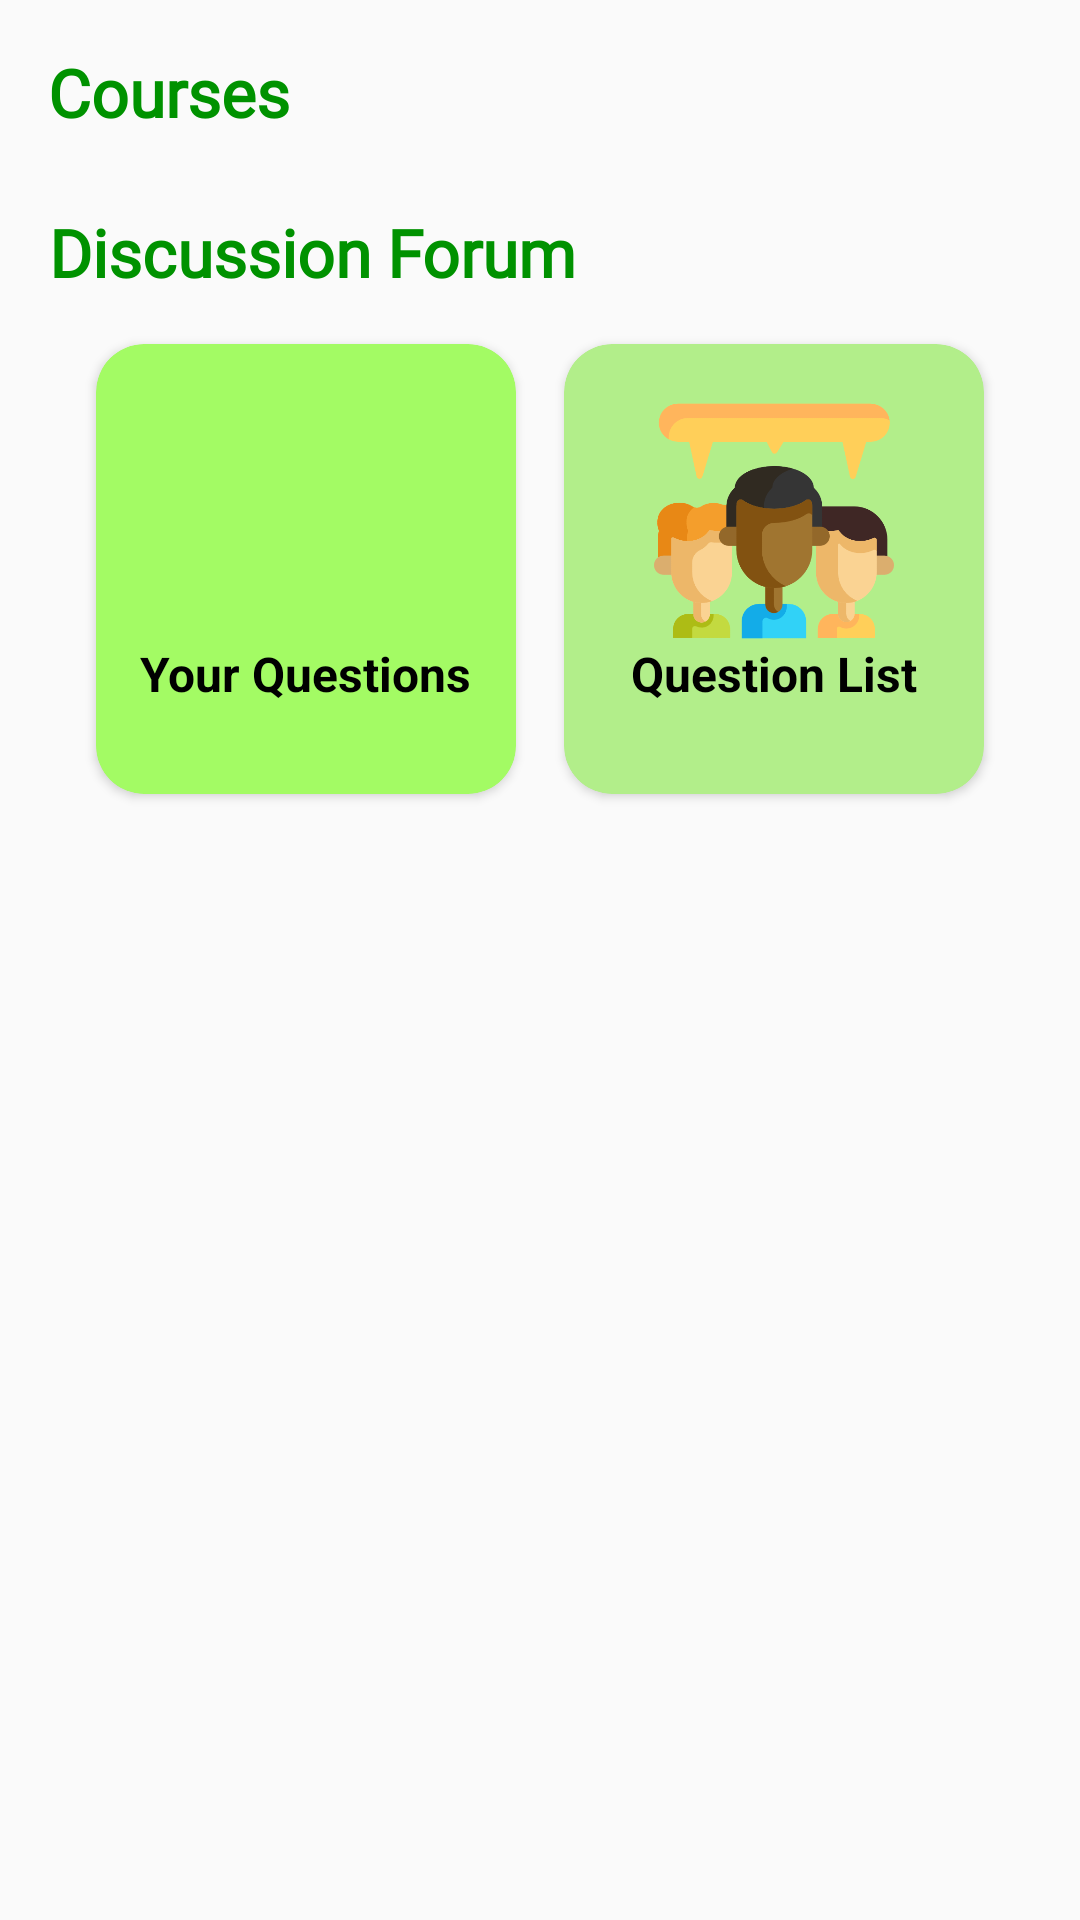

Reconstruct the res/layout file that produces this screen, plus the resources it refers to.
<!-- AndroidManifest.xml: application theme Theme.RianThai -->
<!-- res/layout/fragment_home.xml -->
<?xml version="1.0" encoding="utf-8"?>
<androidx.constraintlayout.widget.ConstraintLayout xmlns:android="http://schemas.android.com/apk/res/android"
    xmlns:app="http://schemas.android.com/apk/res-auto"
    xmlns:tools="http://schemas.android.com/tools"
    android:layout_width="match_parent"
    android:layout_height="match_parent"
    tools:context=".fragment.HomeFragment">

     <TextView
         android:id="@+id/textView12"
         android:layout_width="wrap_content"
         android:layout_height="wrap_content"
         android:layout_marginStart="16dp"
         android:layout_marginTop="16dp"
         android:fontFamily="@font/roboto"
         android:text="Courses"
         android:textAlignment="center"
         android:textColor="#009200"
         android:textSize="22sp"
         android:textStyle="bold"
         app:layout_constraintStart_toStartOf="parent"
         app:layout_constraintTop_toTopOf="parent" />

     <LinearLayout
         android:id="@+id/linearLayout6"
         android:layout_width="0dp"
         android:layout_height="wrap_content"
         android:layout_marginStart="16dp"
         android:layout_marginTop="16dp"
         android:layout_marginEnd="16dp"
         app:layout_constraintEnd_toEndOf="parent"
         app:layout_constraintStart_toStartOf="parent"
         app:layout_constraintTop_toBottomOf="@+id/textView12">

          <ListView
              android:id="@+id/lv_Course"
              android:layout_width="match_parent"
              android:layout_height="match_parent"
              android:divider="@null" />
     </LinearLayout>

     <TextView
         android:id="@+id/textView9"
         android:layout_width="wrap_content"
         android:layout_height="wrap_content"
         android:layout_marginStart="16dp"
         android:layout_marginTop="8dp"
         android:fontFamily="@font/roboto"
         android:text="Discussion Forum"
         android:textAlignment="center"
         android:textColor="#009200"
         android:textSize="22sp"
         android:textStyle="bold"
         app:layout_constraintStart_toStartOf="parent"
         app:layout_constraintTop_toBottomOf="@+id/linearLayout6" />

     <androidx.cardview.widget.CardView
         android:id="@+id/cardView_question_list"
         android:layout_width="140dp"
         android:layout_height="wrap_content"
         android:minHeight="150dp"
         app:cardBackgroundColor="#b2ee8a"
         app:cardCornerRadius="16dp"
         app:layout_constraintBottom_toBottomOf="@+id/cardView_your_questions"
         app:layout_constraintEnd_toEndOf="@+id/linearLayout6"
         app:layout_constraintHorizontal_bias="0.5"
         app:layout_constraintStart_toEndOf="@+id/cardView_your_questions"
         app:layout_constraintTop_toTopOf="@+id/cardView_your_questions">

          

          <LinearLayout
              android:layout_width="wrap_content"
              android:layout_height="wrap_content"
              android:layout_gravity="center"
              android:orientation="vertical">

               <ImageView
                   android:layout_width="100dp"
                   android:layout_height="80dp"
                   android:layout_gravity="center"
                   android:adjustViewBounds="true"
                   android:cropToPadding="true"
                   android:maxWidth="100dp"
                   android:src="@drawable/discussion_forum" />

               <TextView
                   android:id="@+id/tv_qustion_list"
                   android:layout_width="wrap_content"
                   android:layout_height="wrap_content"
                   android:layout_gravity="center"
                   android:layout_marginBottom="10dp"
                   android:text="Question List"
                   android:textColor="@color/black"
                   android:textSize="16sp"
                   android:textStyle="bold" />

          </LinearLayout>


     </androidx.cardview.widget.CardView>

     <androidx.cardview.widget.CardView
         android:id="@+id/cardView_your_questions"
         android:layout_width="140dp"
         android:layout_height="wrap_content"
         android:layout_marginTop="16dp"
         android:minHeight="150dp"
         app:cardBackgroundColor="#a3fb64"
         app:cardCornerRadius="16dp"
         app:layout_constraintEnd_toStartOf="@+id/cardView_question_list"
         app:layout_constraintHorizontal_bias="0.5"
         app:layout_constraintStart_toStartOf="@+id/textView9"
         app:layout_constraintTop_toBottomOf="@+id/textView9">

          <LinearLayout
              android:layout_width="wrap_content"
              android:layout_height="wrap_content"
              android:layout_gravity="center"
              android:orientation="vertical">

               <ImageView
                   android:layout_width="100dp"
                   android:layout_height="80dp"
                   android:layout_gravity="center"
                   android:adjustViewBounds="true"
                   android:cropToPadding="true"
                   android:maxWidth="100dp"
                   android:src="@drawable/refer_icon" />

               <TextView
                   android:id="@+id/tv_your_questions"
                   android:layout_width="wrap_content"
                   android:layout_height="wrap_content"
                   android:layout_gravity="center"
                   android:layout_marginBottom="10dp"
                   android:text="Your Questions"
                   android:textColor="@color/black"
                   android:textSize="16sp"
                   android:textStyle="bold" />

          </LinearLayout>


     </androidx.cardview.widget.CardView>
</androidx.constraintlayout.widget.ConstraintLayout>
<!-- resources referenced by this layout -->
<resources>
  <color name="black">#FF000000</color>
  <!-- drawable discussion_forum: png bitmap (drawable, 29162 bytes) -->
  <style name="Theme.RianThai" parent="Theme.AppCompat.Light.NoActionBar">
          
          <item name="colorPrimary">@color/navigation_color</item>
          <item name="colorPrimaryVariant">@color/purple_700</item>
          <item name="colorOnPrimary">@color/white</item>
          
          <item name="colorSecondary">@color/teal_200</item>
          <item name="colorSecondaryVariant">@color/teal_700</item>
          <item name="colorOnSecondary">@color/black</item>
          
          <item name="android:statusBarColor" tools:targetApi="l">?attr/colorPrimaryVariant</item>
          
      </style>
  <color name="navigation_color">#FF46B830</color>
  <color name="purple_700">#FF3700B3</color>
  <color name="white">#FFFFFF</color>
  <color name="teal_200">#FF03DAC5</color>
  <color name="teal_700">#FF018786</color>
</resources>
